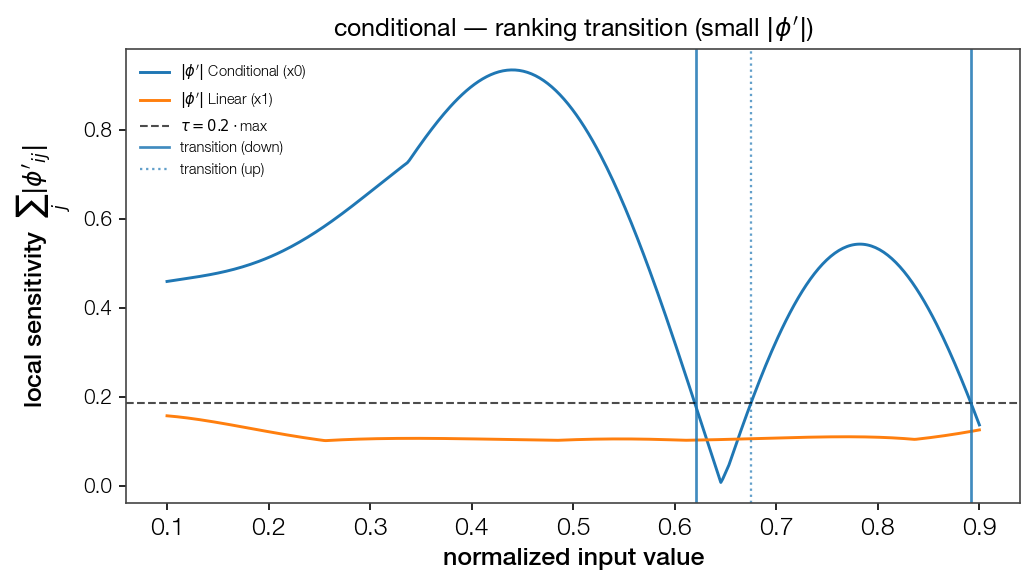

Values plotted in this chart, from the file beside it:
point, feat_idx, direction, dominant
0.6213, 0, down, True
0.6754, 0, up, False
0.892, 0, down, True
